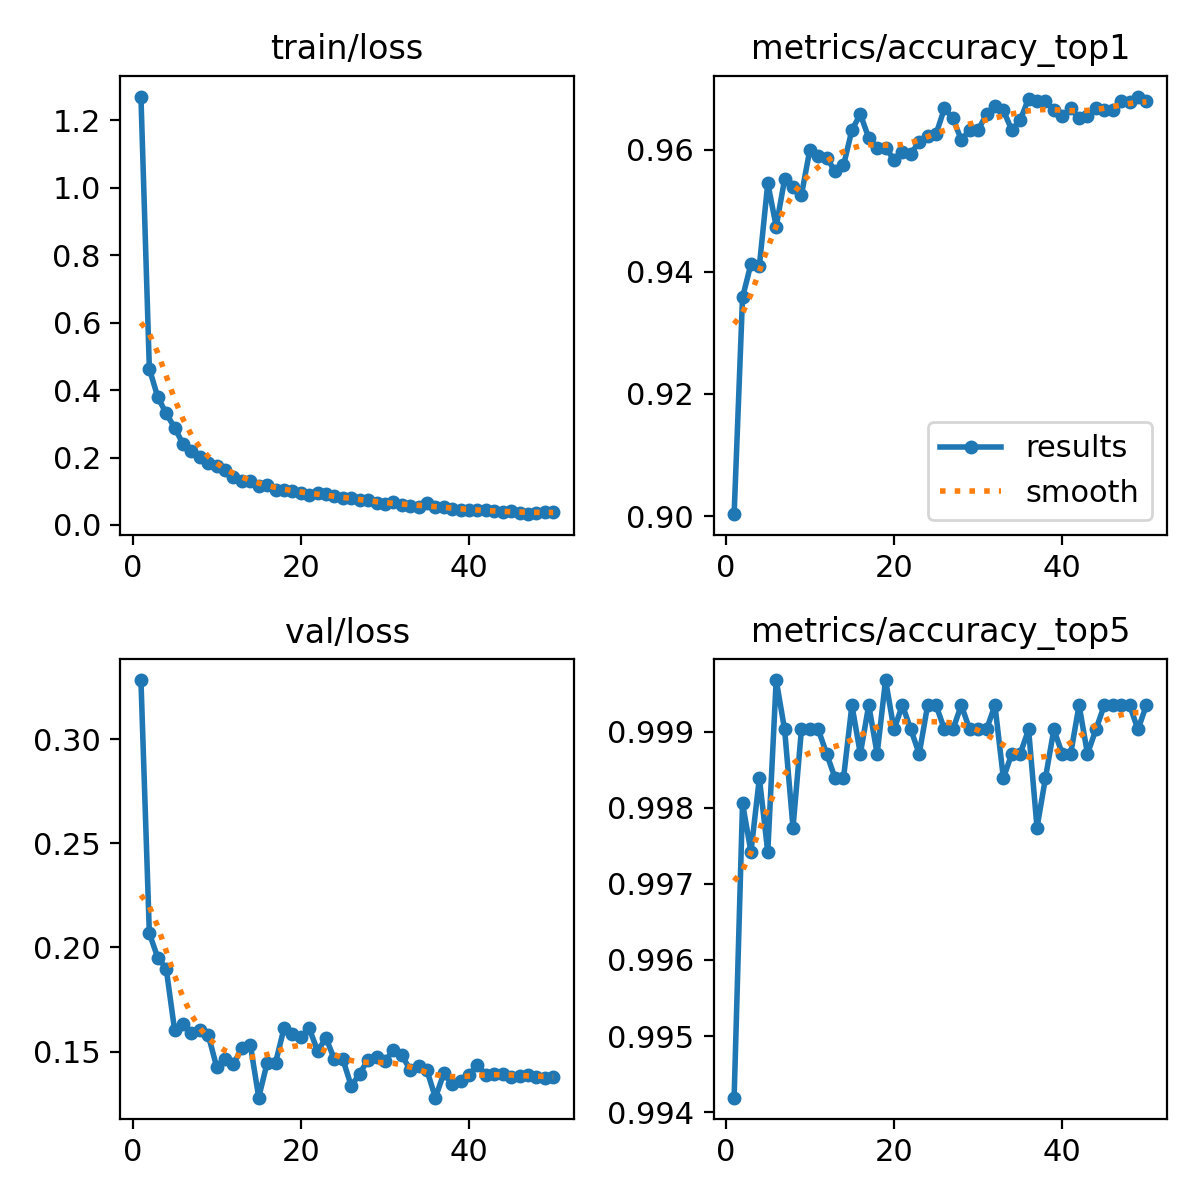

Values plotted in this chart, from the file beside it:
epoch, time, train/loss, metrics/accuracy_top1, metrics/accuracy_top5, val/loss, lr/pg0, lr/pg1, lr/pg2
1, 411.4, 1.27, 0.9003, 0.9942, 0.3283, 0.000208, 0.000208, 0.000208
2, 761.5, 0.4634, 0.9358, 0.9981, 0.2068, 0.0004081, 0.0004081, 0.0004081
3, 1078, 0.3791, 0.9413, 0.9974, 0.1951, 0.0006, 0.0006, 0.0006
4, 1384, 0.3308, 0.941, 0.9984, 0.1899, 0.0005879, 0.0005879, 0.0005879
5, 1695, 0.2886, 0.9545, 0.9974, 0.1604, 0.0005755, 0.0005755, 0.0005755
6, 2004, 0.2402, 0.9474, 0.9997, 0.163, 0.0005631, 0.0005631, 0.0005631
7, 2317, 0.2183, 0.9552, 0.999, 0.1587, 0.0005508, 0.0005508, 0.0005508
8, 2631, 0.2024, 0.9539, 0.9977, 0.1604, 0.0005384, 0.0005384, 0.0005384
9, 2947, 0.185, 0.9526, 0.999, 0.158, 0.000526, 0.000526, 0.000526
10, 3264, 0.1737, 0.96, 0.999, 0.1426, 0.0005136, 0.0005136, 0.0005136
11, 3585, 0.1641, 0.959, 0.999, 0.1462, 0.0005012, 0.0005012, 0.0005012
12, 3905, 0.1429, 0.9587, 0.9987, 0.1442, 0.0004889, 0.0004889, 0.0004889
13, 4218, 0.1289, 0.9565, 0.9984, 0.1515, 0.0004765, 0.0004765, 0.0004765
14, 4532, 0.1301, 0.9574, 0.9984, 0.1534, 0.0004641, 0.0004641, 0.0004641
15, 4843, 0.1164, 0.9632, 0.9993, 0.128, 0.0004518, 0.0004518, 0.0004518
16, 5158, 0.118, 0.9658, 0.9987, 0.1446, 0.0004394, 0.0004394, 0.0004394
17, 5470, 0.1039, 0.9619, 0.9993, 0.1447, 0.000427, 0.000427, 0.000427
18, 5788, 0.1045, 0.9603, 0.9987, 0.1611, 0.0004146, 0.0004146, 0.0004146
19, 6104, 0.0994, 0.9603, 0.9997, 0.1586, 0.0004022, 0.0004022, 0.0004022
20, 6426, 0.0935, 0.9584, 0.999, 0.157, 0.0003899, 0.0003899, 0.0003899
21, 6748, 0.08943, 0.9597, 0.9993, 0.1611, 0.0003775, 0.0003775, 0.0003775
22, 7065, 0.09477, 0.9594, 0.999, 0.1504, 0.0003651, 0.0003651, 0.0003651
23, 7381, 0.09279, 0.9613, 0.9987, 0.1565, 0.0003527, 0.0003527, 0.0003527
24, 7694, 0.08439, 0.9623, 0.9993, 0.1462, 0.0003404, 0.0003404, 0.0003404
25, 8007, 0.07947, 0.9626, 0.9993, 0.1463, 0.000328, 0.000328, 0.000328
26, 8321, 0.08102, 0.9668, 0.999, 0.1334, 0.0003156, 0.0003156, 0.0003156
27, 8632, 0.07527, 0.9652, 0.999, 0.1394, 0.0003033, 0.0003033, 0.0003033
28, 8946, 0.07261, 0.9616, 0.9993, 0.1461, 0.0002909, 0.0002909, 0.0002909
29, 9258, 0.06479, 0.9632, 0.999, 0.1474, 0.0002785, 0.0002785, 0.0002785
30, 9572, 0.06224, 0.9632, 0.999, 0.1454, 0.0002661, 0.0002661, 0.0002661
31, 9887, 0.06675, 0.9658, 0.999, 0.1506, 0.0002538, 0.0002538, 0.0002538
32, 10199, 0.06002, 0.9671, 0.9993, 0.1485, 0.0002414, 0.0002414, 0.0002414
33, 10512, 0.05765, 0.9665, 0.9984, 0.1411, 0.000229, 0.000229, 0.000229
34, 10828, 0.05363, 0.9632, 0.9987, 0.1431, 0.0002166, 0.0002166, 0.0002166
35, 11145, 0.0664, 0.9648, 0.9987, 0.141, 0.0002043, 0.0002043, 0.0002043
36, 11461, 0.05458, 0.9684, 0.999, 0.1279, 0.0001919, 0.0001919, 0.0001919
37, 11772, 0.05338, 0.9681, 0.9977, 0.1396, 0.0001795, 0.0001795, 0.0001795
38, 12089, 0.04723, 0.9681, 0.9984, 0.1343, 0.0001671, 0.0001671, 0.0001671
39, 12416, 0.04471, 0.9665, 0.999, 0.1358, 0.0001547, 0.0001547, 0.0001547
40, 12736, 0.04337, 0.9655, 0.9987, 0.1388, 0.0001424, 0.0001424, 0.0001424
41, 13048, 0.04529, 0.9668, 0.9987, 0.1436, 0.00013, 0.00013, 0.00013
42, 13380, 0.0435, 0.9652, 0.9993, 0.139, 0.0001176, 0.0001176, 0.0001176
43, 13714, 0.04133, 0.9655, 0.9987, 0.1395, 0.0001052, 0.0001052, 0.0001052
44, 14053, 0.03864, 0.9668, 0.999, 0.1394, 9.2875e-05, 9.2875e-05, 9.2875e-05
45, 14384, 0.04129, 0.9665, 0.9993, 0.1378, 8.05e-05, 8.05e-05, 8.05e-05
46, 14725, 0.03652, 0.9665, 0.9993, 0.1384, 6.8125e-05, 6.8125e-05, 6.8125e-05
47, 15075, 0.03194, 0.9681, 0.9993, 0.1389, 5.575e-05, 5.575e-05, 5.575e-05
48, 15425, 0.03501, 0.9677, 0.9993, 0.1381, 4.3375e-05, 4.3375e-05, 4.3375e-05
49, 15770, 0.03861, 0.9687, 0.999, 0.1373, 3.1e-05, 3.1e-05, 3.1e-05
50, 16120, 0.03806, 0.9681, 0.9993, 0.1378, 1.8625e-05, 1.8625e-05, 1.8625e-05
